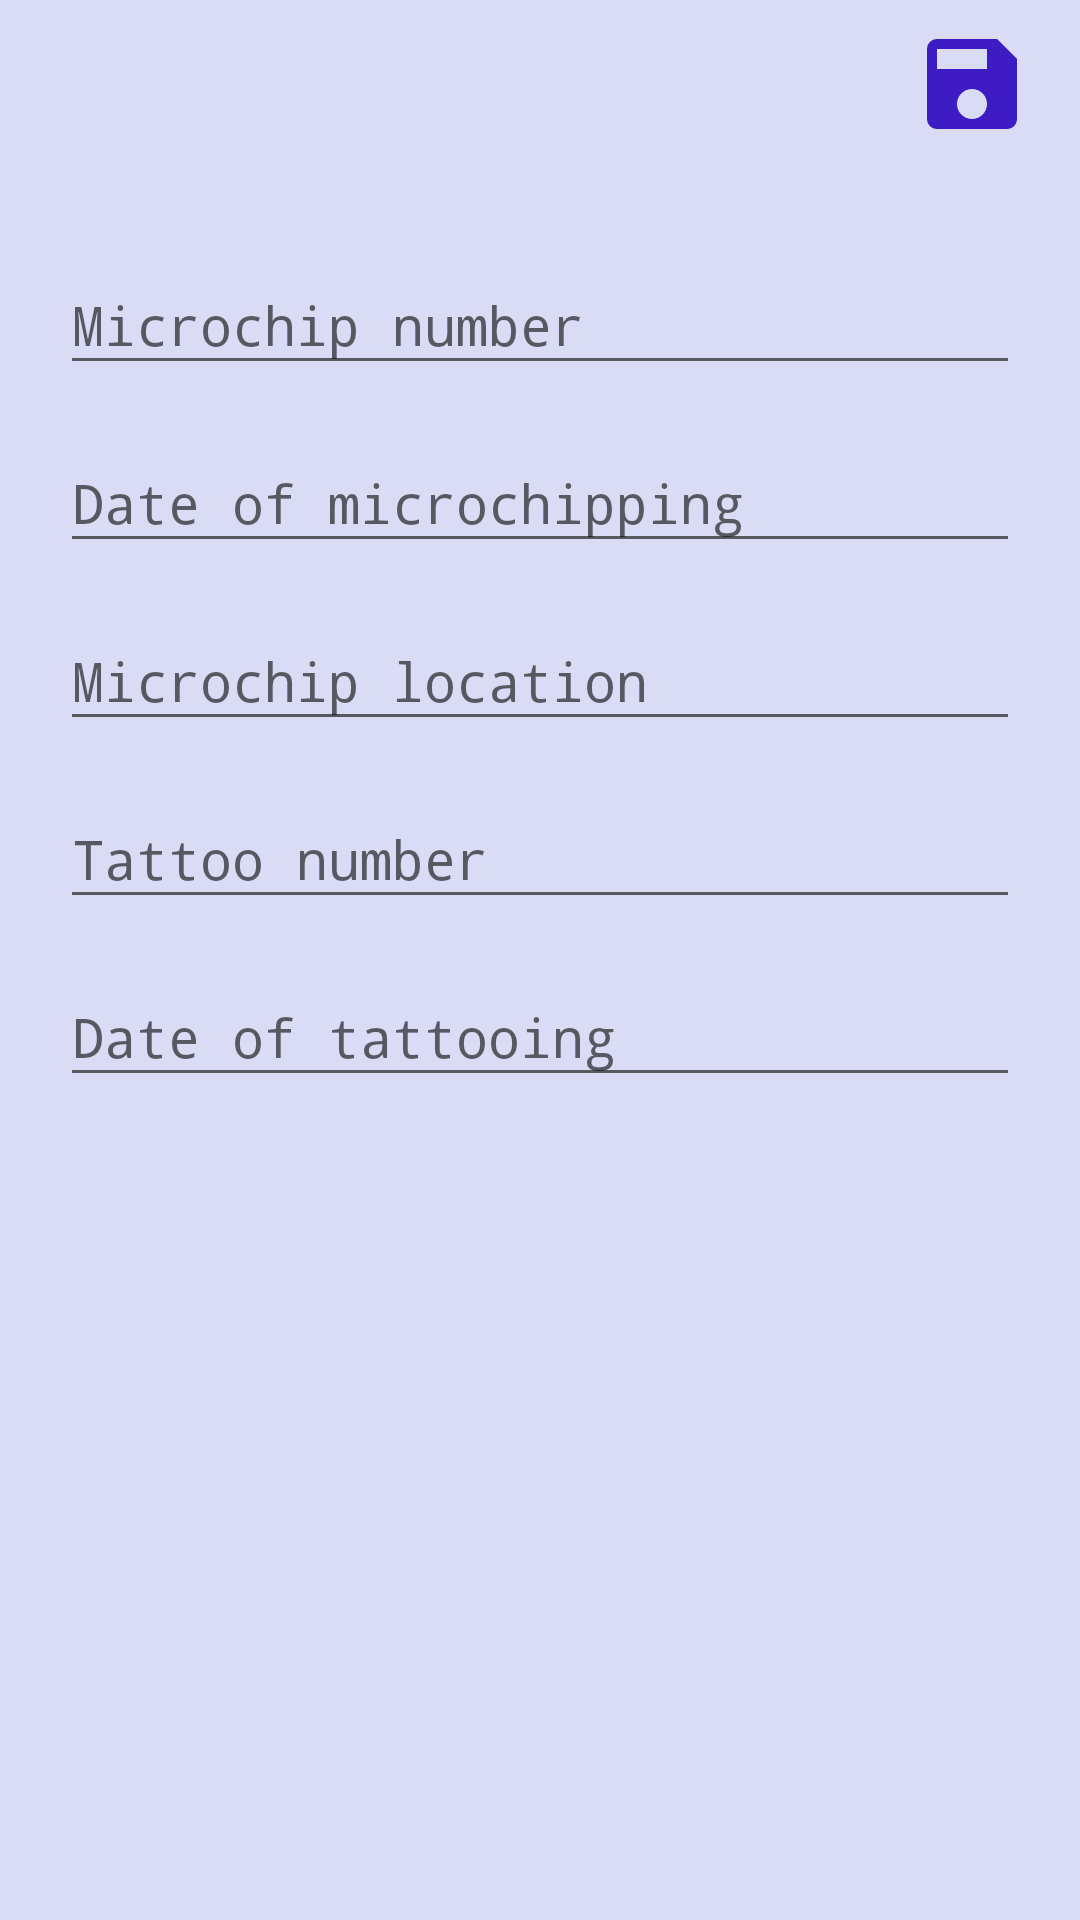

Layout XML and referenced resources for this Android screen:
<!-- AndroidManifest.xml: application theme Theme.MyPetsApp -->
<!-- res/layout/fragment_identification.xml -->
<?xml version="1.0" encoding="utf-8"?>
<LinearLayout xmlns:android="http://schemas.android.com/apk/res/android"
    xmlns:app="http://schemas.android.com/apk/res-auto"
    xmlns:tools="http://schemas.android.com/tools"
    android:layout_width="match_parent"
    android:layout_height="match_parent"
    android:orientation="vertical"
    style="@style/Theme.MyPetsApp.NoActionBar"
    android:background="#99C3C8F1"
    tools:context=".sideBar.identification.IdentificationFragment">

    <Toolbar
        android:id="@+id/toolbarIdentification"
        android:title="vaccine"
        android:titleTextColor="@color/white"
        android:layout_width="match_parent"
        android:layout_height="?actionBarSize">

        <RelativeLayout
            android:layout_width="match_parent"
            android:layout_height="wrap_content">

            <ImageView
                android:id="@+id/saveIdentification"
                android:layout_width="?actionBarSize"
                android:layout_height="?actionBarSize"
                android:layout_alignParentEnd="true"
                android:layout_marginStart="8dp"
                android:layout_marginTop="8dp"
                android:layout_marginEnd="8dp"
                android:layout_marginBottom="8dp"
                android:background="#00000000"
                android:src="@drawable/ic_baseline_save_24" />
        </RelativeLayout>
    </Toolbar>

    <ScrollView
        android:layout_width="match_parent"
        android:layout_height="wrap_content">

        <LinearLayout
            android:layout_width="match_parent"
            android:layout_height="wrap_content"
            android:orientation="vertical"
            android:padding="20dp">

            <com.google.android.material.textfield.TextInputLayout
                android:layout_width="match_parent"
                android:layout_height="wrap_content"
                android:layout_marginBottom="7dp"
                android:hint="@string/microchipNumber">

                <com.google.android.material.textfield.TextInputEditText
                    android:id="@+id/microchipNumber"
                    android:layout_width="match_parent"
                    android:layout_height="wrap_content"
                    android:fontFamily="monospace" />
            </com.google.android.material.textfield.TextInputLayout>

            <com.google.android.material.textfield.TextInputLayout
                android:layout_width="match_parent"
                android:layout_height="wrap_content"
                android:layout_marginBottom="7dp"
                android:hint="@string/dateOfMicrochipping">

                <com.google.android.material.textfield.TextInputEditText
                    android:id="@+id/dateOfMicrochipping"
                    android:layout_width="match_parent"
                    android:layout_height="wrap_content"
                    android:focusable="false"/>
            </com.google.android.material.textfield.TextInputLayout>

            <com.google.android.material.textfield.TextInputLayout
                android:layout_width="match_parent"
                android:layout_height="wrap_content"
                android:layout_marginBottom="7dp"
                android:hint="@string/microchipLocation">

                <com.google.android.material.textfield.TextInputEditText
                    android:id="@+id/microchipLocation"
                    android:layout_width="match_parent"
                    android:layout_height="wrap_content"/>
            </com.google.android.material.textfield.TextInputLayout>

            <com.google.android.material.textfield.TextInputLayout
                android:layout_width="match_parent"
                android:layout_height="wrap_content"
                android:layout_marginBottom="7dp"
                android:hint="@string/tattooNumber">

                <com.google.android.material.textfield.TextInputEditText
                    android:id="@+id/tattooNumber"
                    android:layout_width="match_parent"
                    android:layout_height="wrap_content"/>
            </com.google.android.material.textfield.TextInputLayout>

            <com.google.android.material.textfield.TextInputLayout
                android:layout_width="match_parent"
                android:layout_height="wrap_content"
                android:layout_marginBottom="7dp"
                android:hint="@string/dateOfTattooing">

                <com.google.android.material.textfield.TextInputEditText
                    android:id="@+id/dateOfTattooing"
                    android:layout_width="match_parent"
                    android:layout_height="wrap_content"
                    android:focusable="false"/>
            </com.google.android.material.textfield.TextInputLayout>

        </LinearLayout>

    </ScrollView>

</LinearLayout>
<!-- resources referenced by this layout -->
<resources>
  <color name="white">#FFFFFFFF</color>
  <!-- drawable ic_baseline_save_24 (drawable) -->
  <vector android:height="24dp" android:tint="#3E1CC4"
      android:viewportHeight="24" android:viewportWidth="24"
      android:width="24dp" xmlns:android="http://schemas.android.com/apk/res/android">
      <path android:fillColor="@android:color/white" android:pathData="M17,3L5,3c-1.11,0 -2,0.9 -2,2v14c0,1.1 0.89,2 2,2h14c1.1,0 2,-0.9 2,-2L21,7l-4,-4zM12,19c-1.66,0 -3,-1.34 -3,-3s1.34,-3 3,-3 3,1.34 3,3 -1.34,3 -3,3zM15,9L5,9L5,5h10v4z"/>
  </vector>
  <string name="dateOfMicrochipping">Date of microchipping</string>
  <string name="dateOfTattooing">Date of tattooing</string>
  <string name="microchipLocation">Microchip location</string>
  <string name="microchipNumber">Microchip number</string>
  <string name="tattooNumber">Tattoo number</string>
  <style name="Theme.MyPetsApp.NoActionBar">
          <item name="windowActionBar">false</item>
          <item name="windowNoTitle">true</item>
      </style>
  <style name="Theme.MyPetsApp" parent="Theme.AppCompat.Light.NoActionBar">
          
          <item name="colorPrimary">#7433D1</item>
          <item name="colorAccent">@color/forButtons</item>
          <item name="android:textColor">@color/purple_500</item>
          <item name="fontFamily">monospace</item>
          <item name="backgroundColor">@drawable/background_notes</item>
          <item name="buttonStyle">@style/buttonStyle</item>
          
      </style>
  <color name="forButtons">#dbbfff</color>
  <color name="purple_500">#FF6200EE</color>
  <!-- drawable background_notes (drawable) -->
  <shape xmlns:android="http://schemas.android.com/apk/res/android"
      android:shape="rectangle">
      <gradient
          android:angle="135"
          android:centerColor="#99C3C8F1"
          android:endColor="#99DBBFFF"
          android:startColor="#99B3CAEC"
          android:type="linear" />
  </shape>
  <style name="buttonStyle">
          <item name="android:layout_height">50dp</item>
          <item name="android:layout_width">180dp</item>
          <item name="android:textSize">13sp</item>
          <item name="android:gravity">center</item>
          <item name="android:textColor">@color/purple_500</item>
          <item name="fontFamily">monospace</item>
          <item name="android:background">@drawable/radius_btn</item>
      </style>
  <!-- drawable radius_btn (drawable) -->
  <?xml version="1.0" encoding="utf-8"?>
  <inset xmlns:android="http://schemas.android.com/apk/res/android"
      android:insetBottom="3dp"
      android:insetLeft="2dp"
      android:insetRight="2dp"
      android:insetTop="3dp">
      <ripple android:color="?attr/colorControlHighlight">
          <item>
              <shape android:shape="rectangle"
                  android:tint="@color/forButtons">
                  <corners
                      android:bottomLeftRadius="64dp"
                      android:topRightRadius="64dp"
                      android:topLeftRadius="16dp"
                      android:bottomRightRadius="32dp"/>
                  <solid android:color="@color/purple_500"/>
              </shape>
          </item>
      </ripple>
  </inset>
</resources>
